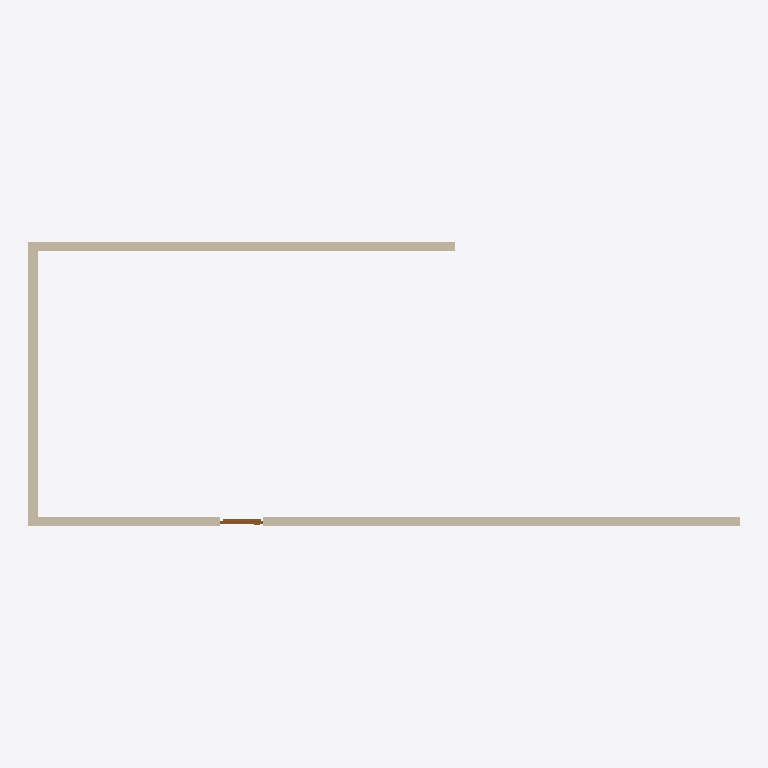
Plan cut of the same IFC building model at storey 'Nivel 1' (level 0.00 m, cut at 1.40 m), seen from above with north up, elements coloured by IFC class (only those large enough to see are counted): 4 walls (beige), 1 door (brown). Cut surfaces are drawn darker.
Extent 15.0 m × 6.0 m × 3.0 m (x, y, z). Storeys (2): Nivel 1 at 0.00 m; Nivel 2 at 3.00 m. Elements (6): 4 IfcWall, 1 IfcDoor, 1 IfcSlab.

HEADER;
FILE_DESCRIPTION(('ViewDefinition[DesignTransferView]'),'2;1');
FILE_NAME('/dev/null','2026-10-24T22:21:22-06:00',(''),(''),'IfcOpenShell 0.9.0.post1','IfcOpenShell 0.9.0.post1','Nobody');
FILE_SCHEMA(('IFC4'));
ENDSEC;
DATA;
#1=IFCPROJECT('3n6vWgXdrDR9VHNX1fuS7D',$,'Edición O001b',$,$,$,$,(#10,#15),#5);
#17=IFCSITE('1VpuWyxJjBEBoXfVp1U1f7',$,'Sitio',$,$,$,$,$,$,$,$,$,$,$);
#18=IFCBUILDING('0yCWSuHxb8w9uoISsBSatL',$,'Edificio',$,$,$,$,$,$,$,$,$);
#19=IFCBUILDINGSTOREY('26vQtJftfCNOizRO0zS1mT',$,'Nivel 1',$,$,$,$,$,$,0.0);
#20=IFCBUILDINGSTOREY('0jNn4ruKb81Rc5nQxLJqt8',$,'Nivel 2',$,$,$,$,$,$,3.0);
#89=IFCWALL('05gojfXOb6uwbR93n0m5OG',$,'Muro Norte',$,$,#289,#109,$,$);
#29=IFCWALL('39PvfDsAP3m8F3H28gl8Pt',$,'Muro Sur',$,$,#59,#50,$,$);
#118=IFCWALL('3vASg4Msb3N94mu7uzf1TR',$,'Muro Oeste',$,$,#146,#138,$,$);
#60=IFCWALL('2mfTLa0J1FyQ$yWcJgL9h4',$,'Muro Este',$,$,#284,#80,$,$);
#194=IFCDOOR('2nWW0Dnrj9BvNUDUNgnofJ',$,'Puerta',$,$,#279,#268,$,$,$,.DOOR.,$,$);
ENDSEC;
